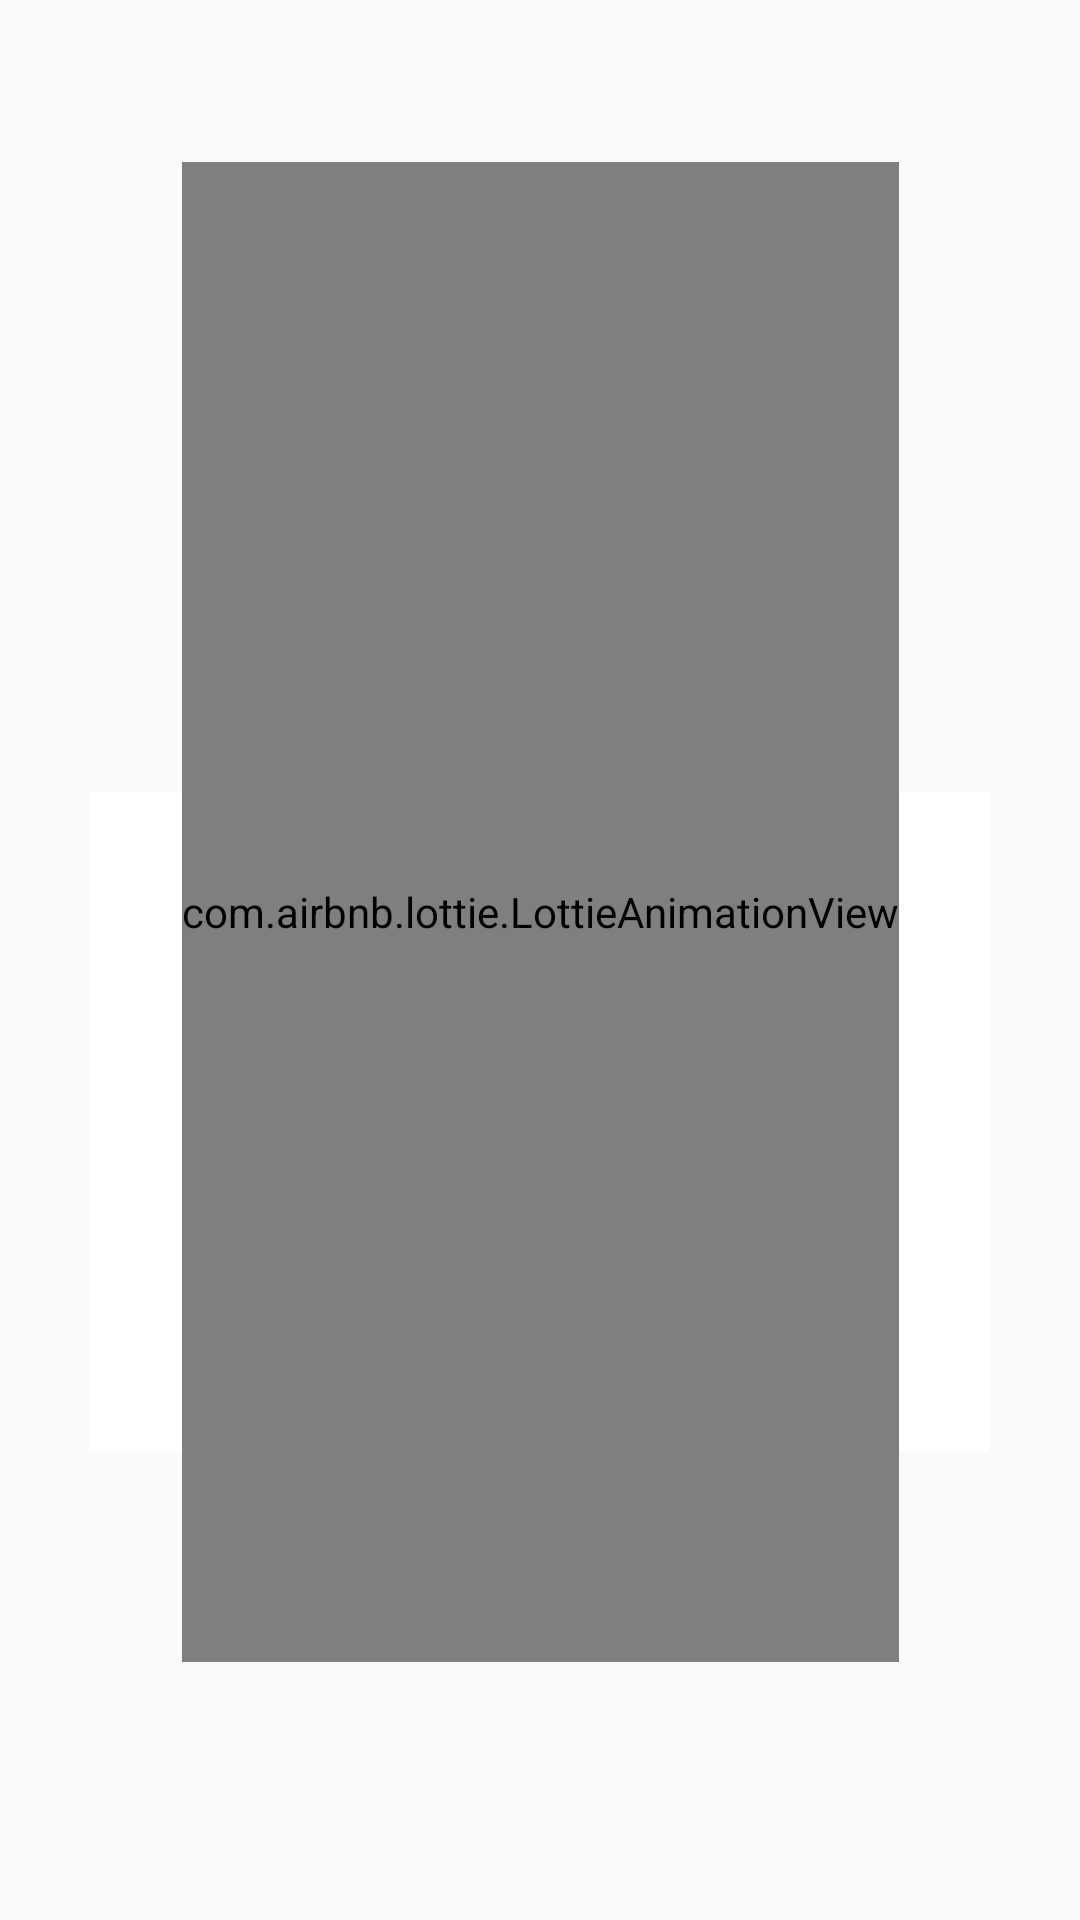

Here is an Android app screen rendered from its layout file. Give the layout XML and the strings, colors and styles it references.
<!-- AndroidManifest.xml: application theme Theme.Petapp20 -->
<!-- res/layout/activity_introductory.xml -->
<?xml version="1.0" encoding="utf-8"?>
<androidx.constraintlayout.widget.ConstraintLayout xmlns:android="http://schemas.android.com/apk/res/android"
    xmlns:app="http://schemas.android.com/apk/res-auto"
    xmlns:tools="http://schemas.android.com/tools"
    android:layout_width="match_parent"
    android:layout_height="match_parent"
    tools:context=".introductory">

    <ImageView
        android:id="@+id/img"
        android:layout_width="wrap_content"
        android:layout_height="900dp"
        android:scaleType="centerCrop"
        app:layout_constraintBottom_toBottomOf="parent"
        app:layout_constraintEnd_toEndOf="parent"
        app:layout_constraintStart_toStartOf="parent"
        app:layout_constraintTop_toTopOf="parent" />

    <ImageView
        android:id="@+id/logo"
        android:layout_width="100dp"
        android:layout_height="100dp"
        android:src="@drawable/mainlogo"
        app:layout_constraintVertical_bias=".1"
        app:layout_constraintBottom_toBottomOf="parent"
        app:layout_constraintEnd_toEndOf="parent"
        app:layout_constraintStart_toStartOf="parent"
        app:layout_constraintTop_toTopOf="parent"/>

    <ImageView
        android:id="@+id/name"
        android:layout_width="300dp"
        android:layout_height="wrap_content"
        android:src="@drawable/title"
        app:layout_constraintBottom_toBottomOf="parent"
        app:layout_constraintEnd_toEndOf="parent"
        app:layout_constraintHorizontal_bias="0.495"
        app:layout_constraintStart_toStartOf="parent"
        app:layout_constraintTop_toTopOf="@id/logo"
        app:layout_constraintVertical_bias="0.0"
        tools:ignore="InvalidId" />

    <com.airbnb.lottie.LottieAnimationView
        android:id="@+id/lottoe"
        android:layout_width="wrap_content"
        android:layout_height="500dp"
        app:lottie_rawRes="@raw/pet"
        app:lottie_autoPlay="true"
        tools:ignore="InvalidId,MissingConstraints"
        app:layout_constraintBottom_toBottomOf="parent"
        app:layout_constraintEnd_toEndOf="parent"
        app:layout_constraintStart_toStartOf="parent"
        app:layout_constraintTop_toTopOf="@id/name"
        app:layout_constraintVertical_bias="0.0"/>

    
    
    
    
    

</androidx.constraintlayout.widget.ConstraintLayout>
<!-- resources referenced by this layout -->
<resources>
  <!-- drawable mainlogo: png bitmap (drawable-v24, 6758 bytes) -->
  <!-- drawable title: jpg bitmap (drawable-v24, 58432 bytes) -->
  <style name="Theme.Petapp20" parent="Theme.Design.Light.NoActionBar">
          
          <item name="colorPrimary">@color/purple_500</item>
          <item name="colorPrimaryVariant">@color/purple_700</item>
          <item name="colorOnPrimary">@color/white</item>
          
          <item name="colorSecondary">@color/teal_200</item>
          <item name="colorSecondaryVariant">@color/teal_700</item>
          <item name="colorOnSecondary">@color/black</item>
          
          <item name="android:statusBarColor" tools:targetApi="l">?attr/colorPrimaryVariant</item>
          
      </style>
  <color name="purple_500">#FF6200EE</color>
  <color name="purple_700">#FF3700B3</color>
  <color name="white">#FFFFFFFF</color>
  <color name="teal_200">#FF03DAC5</color>
  <color name="teal_700">#FF018786</color>
  <color name="black">#FF000000</color>
</resources>
